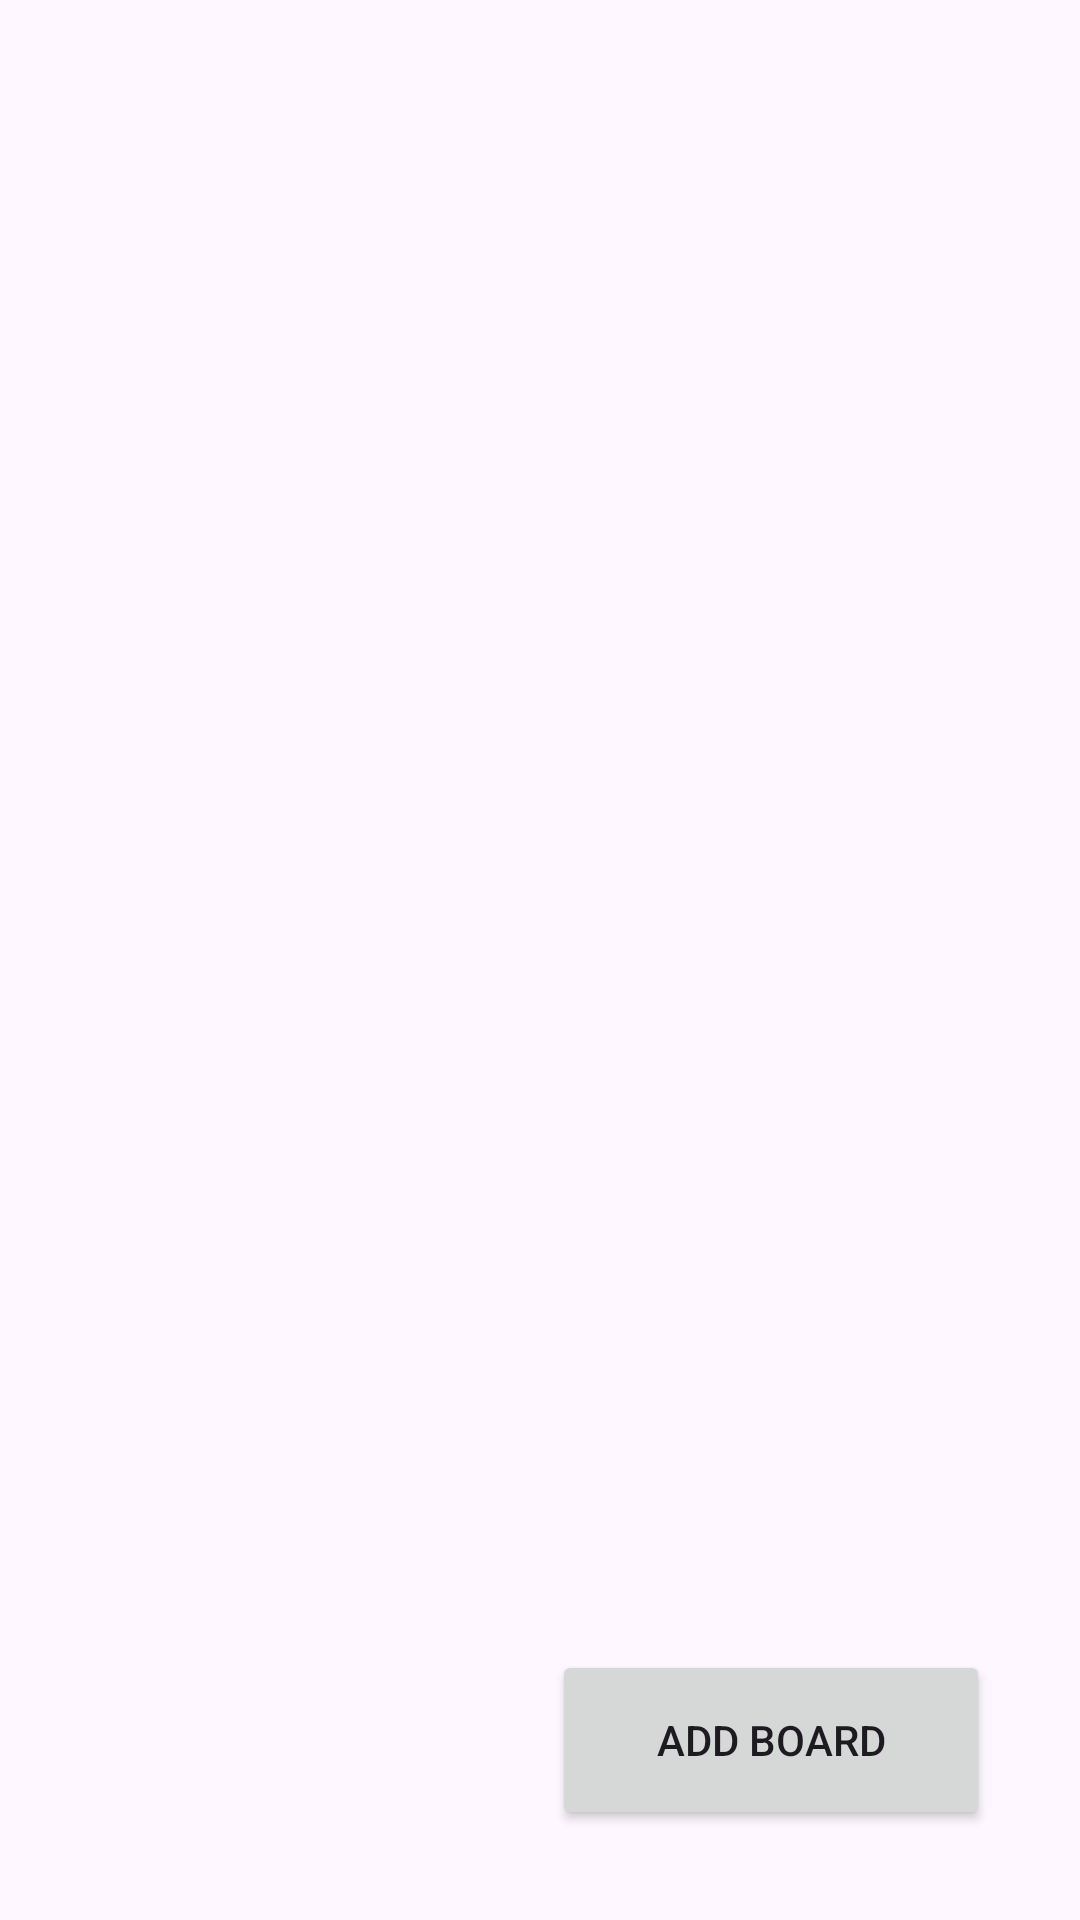

Write the Android layout XML for this screen, with the resource values it uses.
<!-- AndroidManifest.xml: application theme Theme.TasksBoard -->
<!-- res/layout/activity_main.xml -->
<RelativeLayout xmlns:android="http://schemas.android.com/apk/res/android"
    xmlns:app="http://schemas.android.com/apk/res-auto"
    xmlns:tools="http://schemas.android.com/tools"
    android:id="@+id/main"
    android:layout_width="match_parent"
    android:layout_height="match_parent"
    tools:context=".MainActivity">

    <androidx.recyclerview.widget.RecyclerView
        android:id="@+id/recyclerView"
        android:layout_width="match_parent"
        android:layout_height="match_parent"/>

    <Button
        android:id="@+id/addBoardButton"
        android:layout_width="146dp"
        android:layout_height="60dp"
        android:layout_alignParentEnd="true"
        android:layout_alignParentBottom="true"
        android:layout_marginEnd="30dp"
        android:layout_marginBottom="30dp"
        android:text="Add Board" />

</RelativeLayout>
<!-- resources referenced by this layout -->
<resources>
  <style name="Theme.TasksBoard" parent="Base.Theme.TasksBoard" />
  <style name="Base.Theme.TasksBoard" parent="Theme.Material3.DayNight.NoActionBar">
          
          
      </style>
</resources>
